Labelled photos from "dataset-glomeruli", an image-classification folder in fauzanaqil/combination-deep-transfer-learning. The possible labels are: focal, normal, sclerosed.

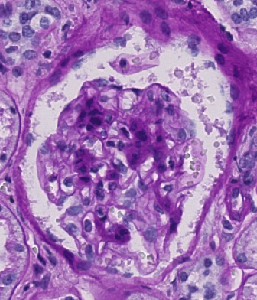
Label: sclerosed

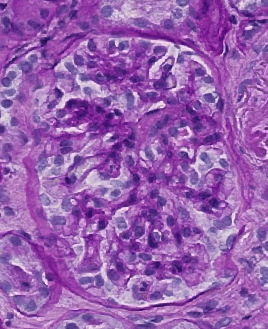
Label: focal

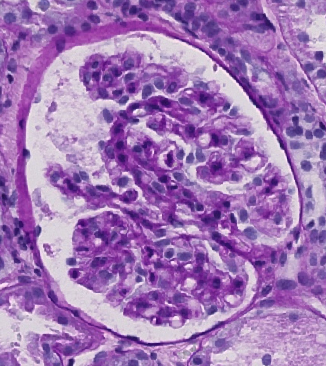
Label: focal

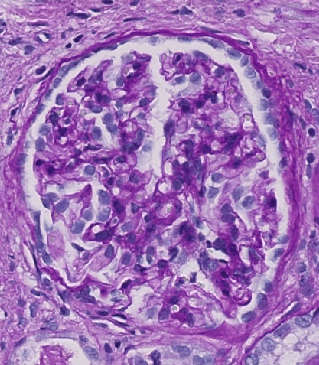
Label: normal

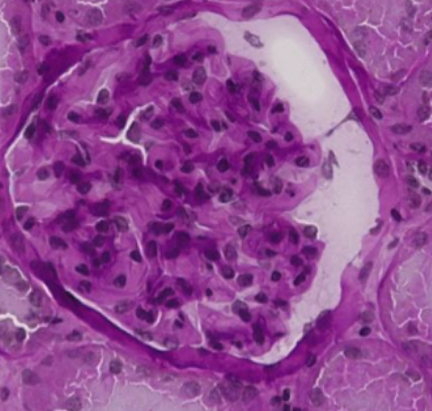
Label: normal

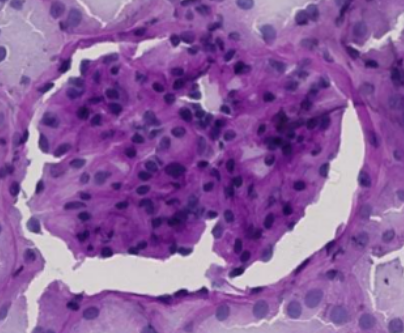
Label: sclerosed
